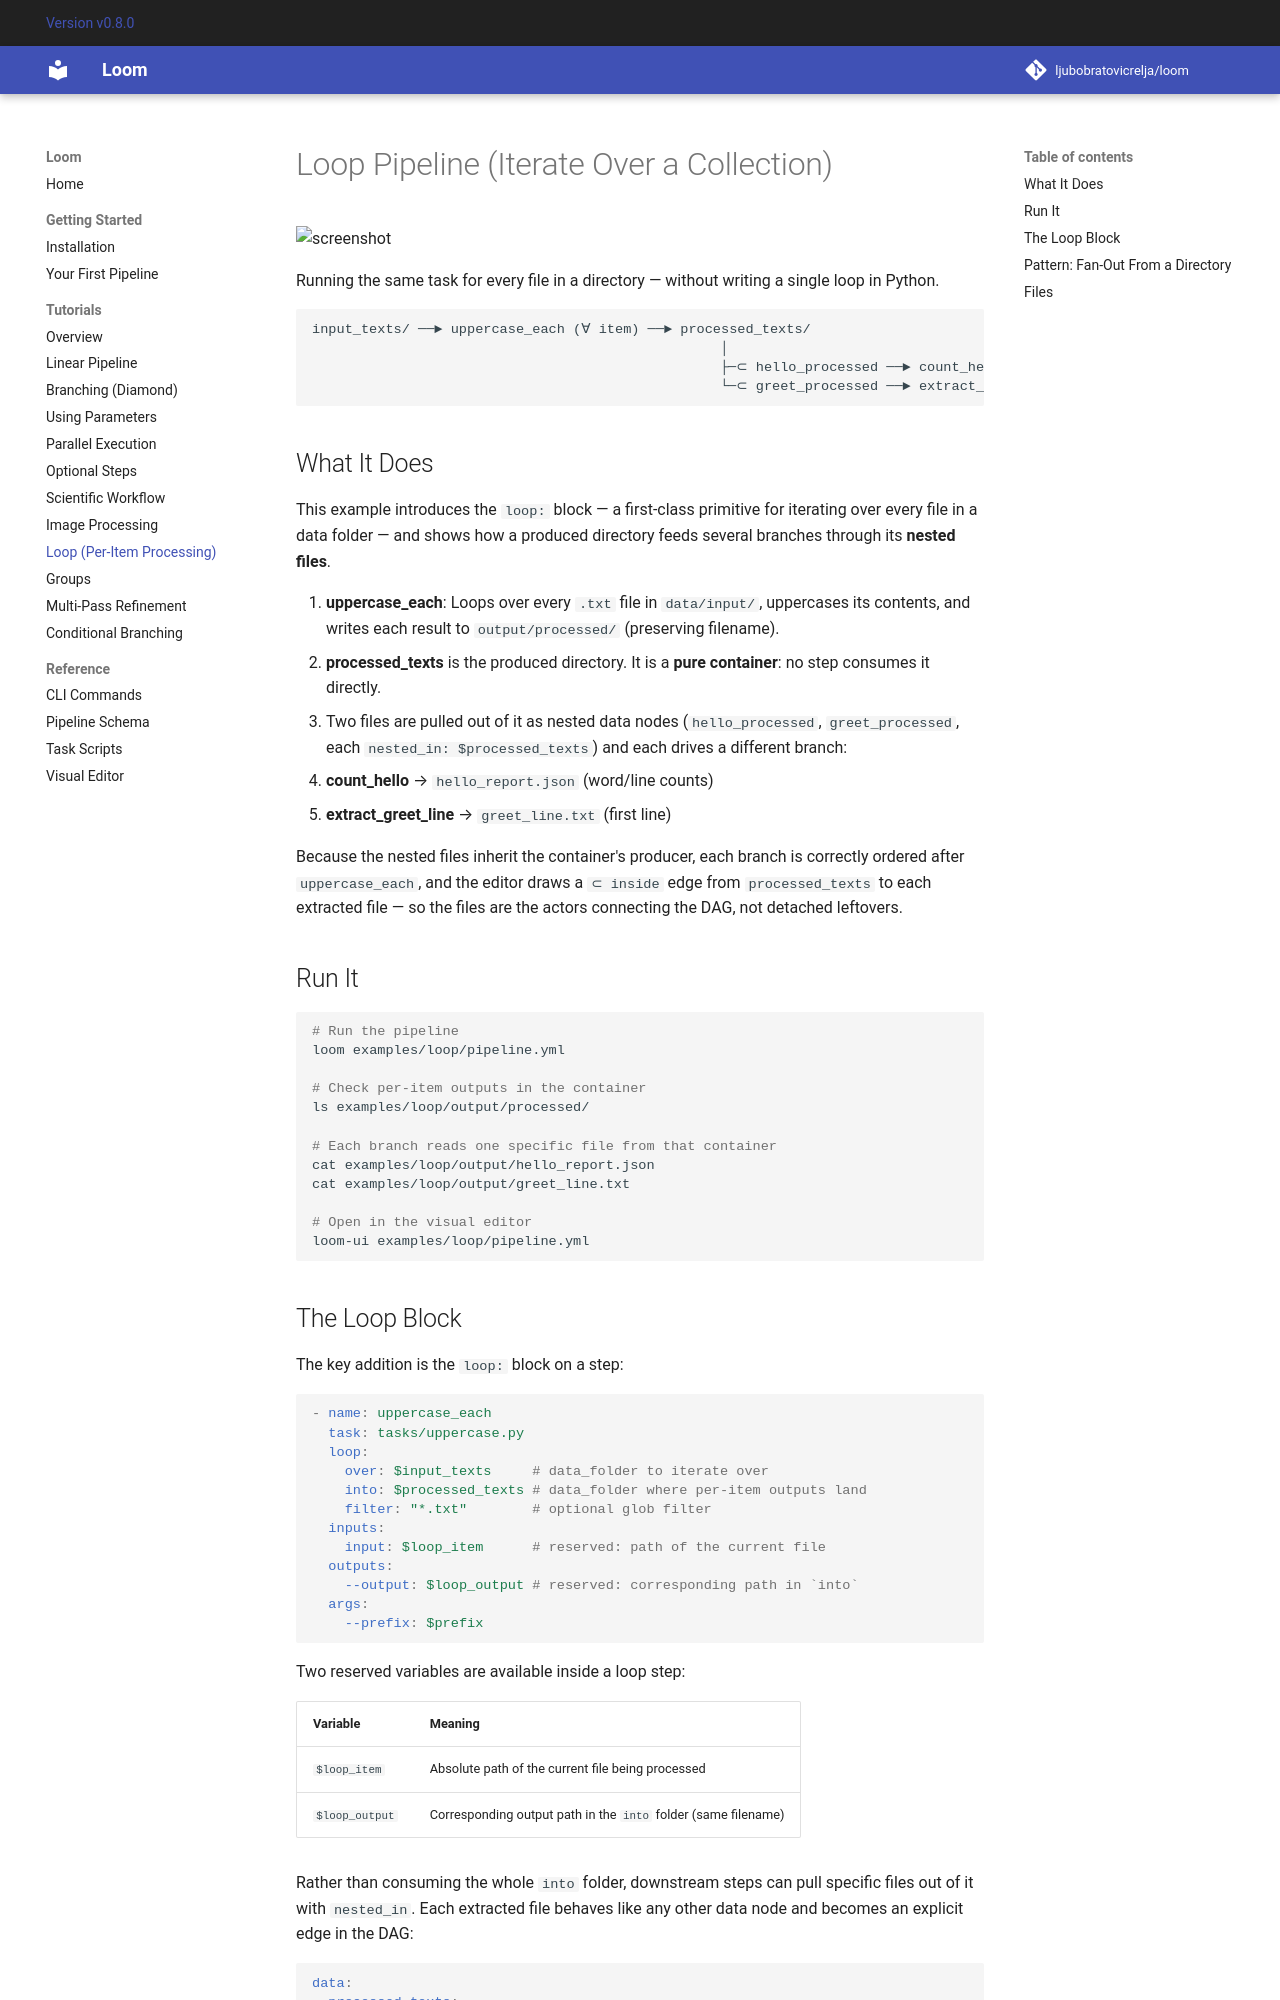

repository: ljubobratovicrelja/loom · page: tutorials/loop/index.html · generator: mkdocs

# Loop Pipeline (Iterate Over a Collection)

![screenshot](https://raw.githubusercontent.com/ljubobratovicrelja/loom/main/examples/loop/media/screenshot.png)

Running the same task for every file in a directory — without writing a single loop in Python.

```
input_texts/ ──► uppercase_each (∀ item) ──► processed_texts/
                                                  │
                                                  ├─⊂ hello_processed ──► count_hello ─────────► hello_report.json
                                                  └─⊂ greet_processed ──► extract_greet_line ──► greet_line.txt
```

## What It Does

This example introduces the `loop:` block — a first-class primitive for iterating over
every file in a data folder — and shows how a produced directory feeds several branches
through its **nested files**.

1. **uppercase_each**: Loops over every `.txt` file in `data/input/`, uppercases its
   contents, and writes each result to `output/processed/` (preserving filename).
2. **processed_texts** is the produced directory. It is a **pure container**: no step
   consumes it directly.
3. Two files are pulled out of it as nested data nodes
   (`hello_processed`, `greet_processed`, each `nested_in: $processed_texts`) and each
   drives a different branch:
   - **count_hello** → `hello_report.json` (word/line counts)
   - **extract_greet_line** → `greet_line.txt` (first line)

Because the nested files inherit the container's producer, each branch is correctly
ordered after `uppercase_each`, and the editor draws a `⊂ inside` edge from
`processed_texts` to each extracted file — so the files are the actors connecting the
DAG, not detached leftovers.

## Run It

```bash
# Run the pipeline
loom examples/loop/pipeline.yml

# Check per-item outputs in the container
ls examples/loop/output/processed/

# Each branch reads one specific file from that container
cat examples/loop/output/hello_report.json
cat examples/loop/output/greet_line.txt

# Open in the visual editor
loom-ui examples/loop/pipeline.yml
```
